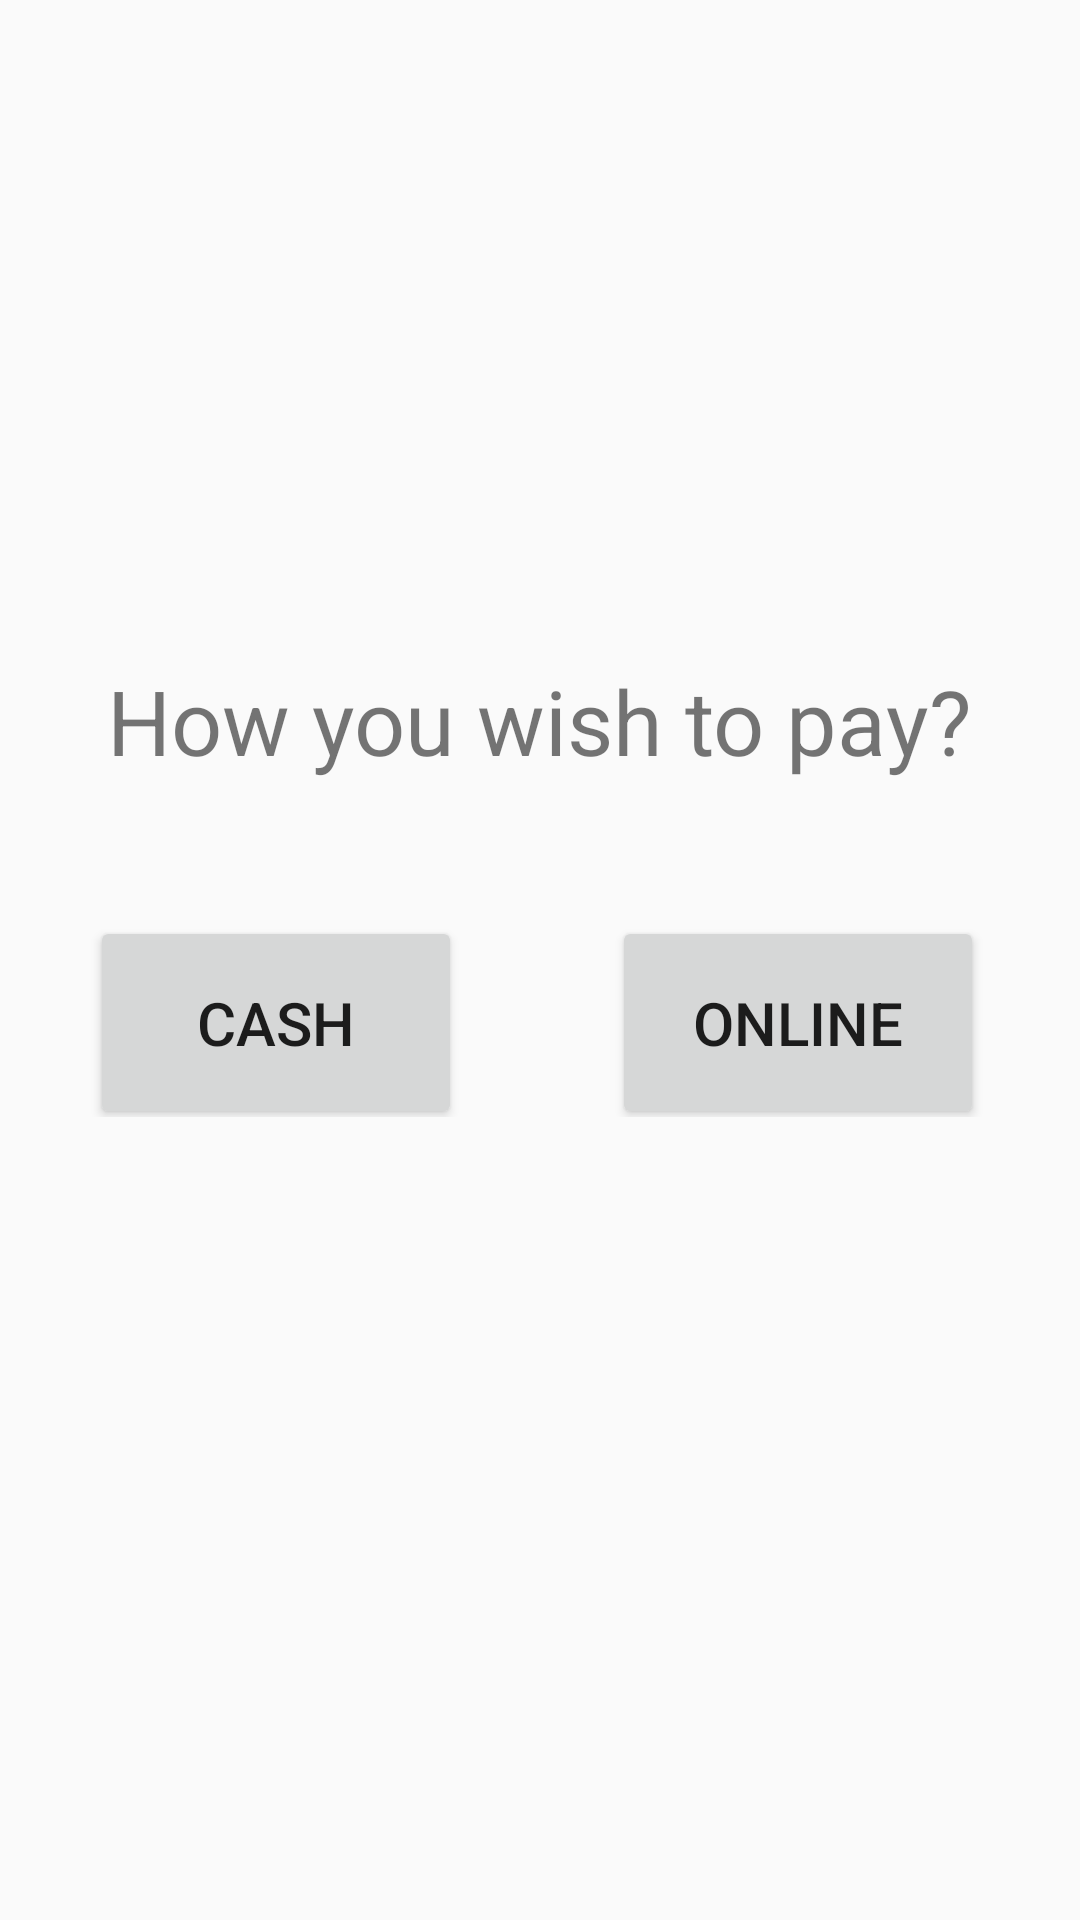

The Android layout XML behind this screen, and the referenced resources:
<!-- AndroidManifest.xml: application theme Theme.AppCompat.Light.NoActionBar -->
<!-- res/layout/activity_payment.xml -->
<?xml version="1.0" encoding="utf-8"?>
<LinearLayout xmlns:android="http://schemas.android.com/apk/res/android"
    xmlns:app="http://schemas.android.com/apk/res-auto"
    xmlns:tools="http://schemas.android.com/tools"
    tools:context=".MainActivity"

    android:layout_width="match_parent"
    android:layout_height="match_parent"
    android:orientation="vertical"
    android:layout_margin="15sp">

    <TextView
        android:layout_width="wrap_content"
        android:layout_height="wrap_content"
        android:text="How you wish to pay?"
        android:textSize="30sp"
        android:layout_gravity="center"
        android:layout_marginTop="220sp"
        />

    <LinearLayout
        android:layout_width="match_parent"
        android:layout_height="67sp"
        android:layout_marginTop="45sp"
        android:orientation="horizontal">

        <Button
            android:id="@+id/cash"
            android:layout_width="124dp"
            android:layout_height="71dp"
            android:layout_gravity="center_horizontal"
            android:layout_marginLeft="30sp"
            android:text="Cash"
            android:textSize="20sp" />

        <Button
            android:id="@+id/online"
            android:layout_width="124sp"
            android:layout_height="71sp"
            android:layout_gravity="center_horizontal"
            android:layout_marginLeft="50sp"
            android:text="Online"
            android:textSize="20sp" />

    </LinearLayout>

</LinearLayout>
<!-- resources referenced by this layout -->
<resources>

</resources>
